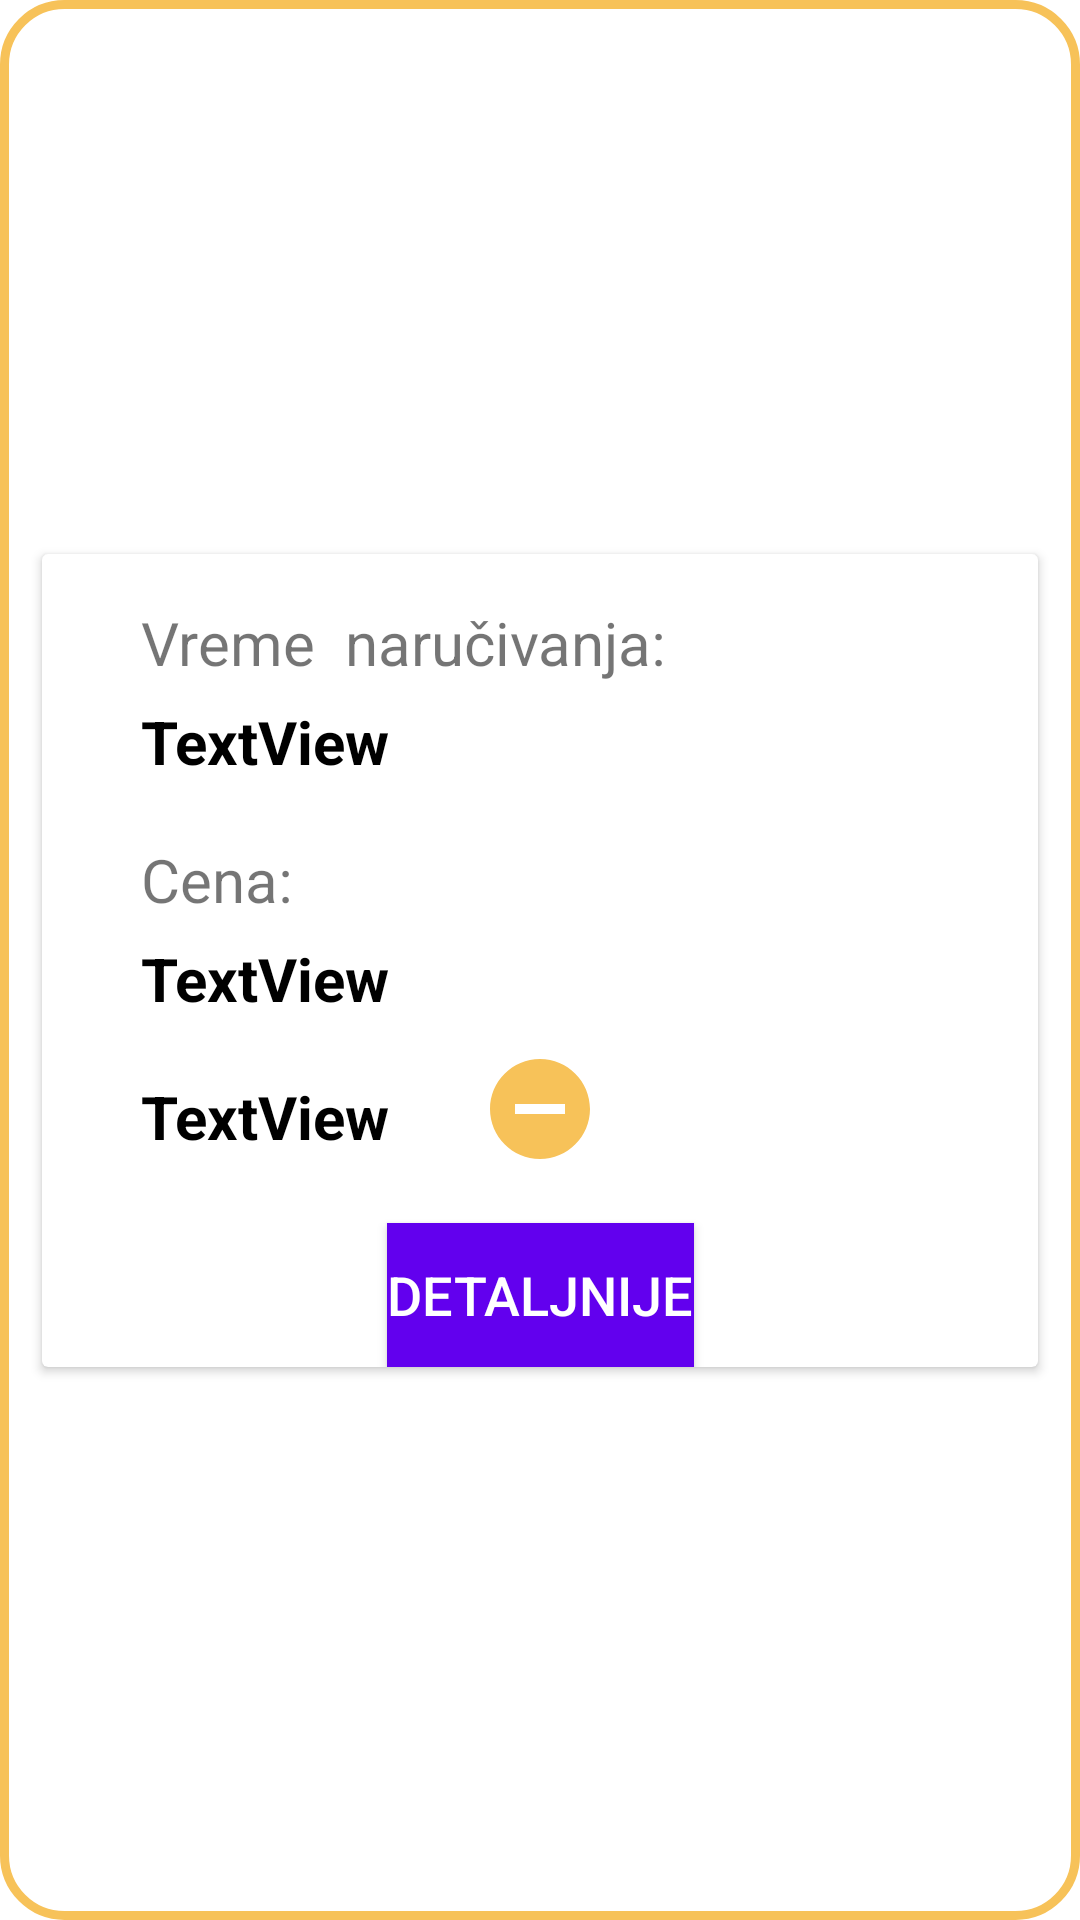

Reconstruct the res/layout file that produces this screen, plus the resources it refers to.
<!-- AndroidManifest.xml: application theme Theme.Medenjaci -->
<!-- res/layout/order_row.xml -->
<?xml version="1.0" encoding="utf-8"?>
<androidx.constraintlayout.widget.ConstraintLayout xmlns:android="http://schemas.android.com/apk/res/android"
    xmlns:app="http://schemas.android.com/apk/res-auto"
    xmlns:tools="http://schemas.android.com/tools"
    android:id="@+id/indexRow"
    android:layout_width="wrap_content"
    android:layout_height="wrap_content"
    android:layout_gravity="center_horizontal"
    android:layout_marginStart="40dp"
    android:layout_marginLeft="40dp"
    android:layout_marginTop="10dp"
    android:layout_marginEnd="40dp"
    android:layout_marginRight="40dp"
    android:layout_marginBottom="10dp"
    android:background="@drawable/item_border"
    app:layout_scrollFlags="snapMargins">

    <androidx.cardview.widget.CardView
        android:layout_width="wrap_content"
        android:layout_height="wrap_content"
        android:foregroundGravity="center"
        app:layout_constraintBottom_toBottomOf="parent"
        app:layout_constraintEnd_toEndOf="parent"
        app:layout_constraintStart_toStartOf="parent"
        app:layout_constraintTop_toTopOf="parent">

        <androidx.constraintlayout.widget.ConstraintLayout
            android:layout_width="332dp"
            android:layout_height="wrap_content"
            android:layout_gravity="center">

            <TextView
                android:id="@+id/textView22"
                android:layout_width="wrap_content"
                android:layout_height="wrap_content"
                android:layout_marginStart="33dp"
                android:layout_marginLeft="33dp"
                android:layout_marginTop="16dp"
                android:text="Vreme  naručivanja:"
                android:textSize="20sp"
                app:layout_constraintStart_toStartOf="parent"
                app:layout_constraintTop_toTopOf="parent" />

            <TextView
                android:id="@+id/orderRowTime"
                android:layout_width="wrap_content"
                android:layout_height="wrap_content"
                android:layout_marginStart="33dp"
                android:layout_marginLeft="33dp"
                android:layout_marginTop="6dp"
                android:text="TextView"
                android:textColor="@color/black"
                android:textSize="20sp"
                android:textStyle="bold"
                app:layout_constraintStart_toStartOf="parent"
                app:layout_constraintTop_toBottomOf="@+id/textView22" />

            <TextView
                android:id="@+id/textView14"
                android:layout_width="wrap_content"
                android:layout_height="wrap_content"
                android:layout_marginStart="33dp"
                android:layout_marginLeft="33dp"
                android:layout_marginTop="19dp"
                android:text="Cena:"
                android:textSize="20sp"
                app:layout_constraintStart_toStartOf="parent"
                app:layout_constraintTop_toBottomOf="@+id/orderRowTime" />

            <TextView
                android:id="@+id/orderRowPrice"
                android:layout_width="wrap_content"
                android:layout_height="wrap_content"
                android:layout_marginStart="33dp"
                android:layout_marginLeft="33dp"
                android:layout_marginTop="6dp"
                android:text="TextView"
                android:textColor="@color/black"
                android:textSize="20sp"
                android:textStyle="bold"
                app:layout_constraintStart_toStartOf="parent"
                app:layout_constraintTop_toBottomOf="@+id/textView14" />

            <TextView
                android:id="@+id/orderRowStatus"
                android:layout_width="wrap_content"
                android:layout_height="wrap_content"
                android:layout_marginStart="33dp"
                android:layout_marginLeft="33dp"
                android:layout_marginTop="19dp"
                android:text="TextView"
                android:textColor="@color/black"
                android:textSize="20sp"
                android:textStyle="bold"
                app:layout_constraintStart_toStartOf="parent"
                app:layout_constraintTop_toBottomOf="@+id/orderRowPrice" />

            <ImageView
                android:id="@+id/orderRowIcon"
                android:layout_width="40dp"
                android:layout_height="40dp"
                android:layout_marginStart="30dp"
                android:layout_marginLeft="30dp"
                android:layout_marginTop="122dp"
                app:layout_constraintStart_toEndOf="@+id/orderRowStatus"
                app:layout_constraintTop_toBottomOf="@+id/textView22"
                android:src="@drawable/ic_delete_item"
                 />

            <Button
                android:id="@+id/orderButton"
                android:layout_width="wrap_content"
                android:layout_height="wrap_content"
                android:layout_marginStart="105dp"
                android:layout_marginLeft="105dp"
                android:layout_marginTop="22dp"
                android:layout_marginEnd="105dp"
                android:layout_marginRight="105dp"
                android:background="@color/design_default_color_primary"
                android:text="Detaljnije"
                android:textColor="@color/white"
                android:textSize="18sp"
                app:layout_constraintEnd_toEndOf="parent"
                app:layout_constraintStart_toStartOf="parent"
                app:layout_constraintTop_toBottomOf="@+id/orderRowStatus" />


        </androidx.constraintlayout.widget.ConstraintLayout>
    </androidx.cardview.widget.CardView>

</androidx.constraintlayout.widget.ConstraintLayout>
<!-- resources referenced by this layout -->
<resources>
  <color name="black">#FF000000</color>
  <color name="white">#FFFFFFFF</color>
  <!-- drawable ic_delete_item (drawable) -->
  <vector xmlns:android="http://schemas.android.com/apk/res/android"
      android:width="24dp"
      android:height="24dp"
      android:viewportWidth="24"
      android:viewportHeight="24"
      >
    <path
        android:fillColor="@color/orange"
        android:pathData="M12,2C6.48,2 2,6.48 2,12s4.48,10 10,10 10,-4.48 10,-10S17.52,2 12,2zM17,13L7,13v-2h10v2z"/>
  </vector>
  <!-- drawable item_border (drawable) -->
  <?xml version="1.0" encoding="utf-8"?>
  <shape xmlns:android="http://schemas.android.com/apk/res/android"
      android:shape="rectangle">
      <corners android:radius="20dp" />
      <padding
          android:bottom="10dp"
          android:left="10dp"
          android:right="10dp"
          android:top="10dp" />
      <stroke
          android:width="3dp"
          android:color="@color/orange" />
      <solid android:color="@color/white" />
  </shape>
  <style name="Theme.Medenjaci" parent="Theme.MaterialComponents.DayNight.NoActionBar">
          
          <item name="colorPrimary">@color/purple_500</item>
          <item name="colorPrimaryVariant">@color/purple_700</item>
          <item name="colorOnPrimary">@color/white</item>
          
          <item name="colorSecondary">@color/teal_200</item>
          <item name="colorSecondaryVariant">@color/teal_700</item>
          <item name="colorOnSecondary">@color/black</item>
          
          <item name="android:statusBarColor" tools:targetApi="l">?attr/colorPrimaryVariant</item>
          <item name="android:actionMenuTextColor">@color/black</item>
          
  
          <item name="windowActionBar">false</item>
          <item name="windowNoTitle">true</item>
      </style>
  <color name="orange">#FFF7C259</color>
  <color name="purple_500">#FF6200EE</color>
  <color name="purple_700">#FF3700B3</color>
  <color name="teal_200">#FF03DAC5</color>
  <color name="teal_700">#FF018786</color>
</resources>
